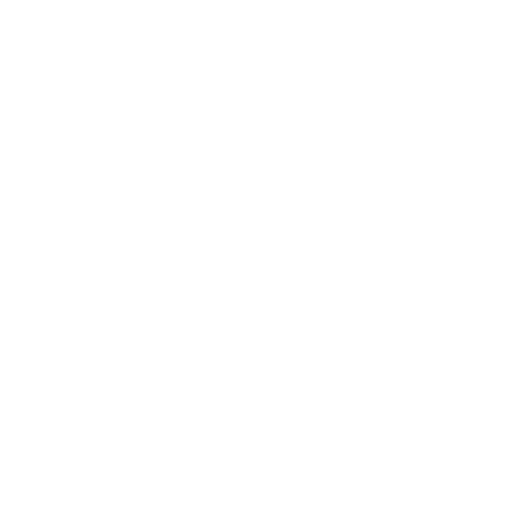
t = 0.00 s
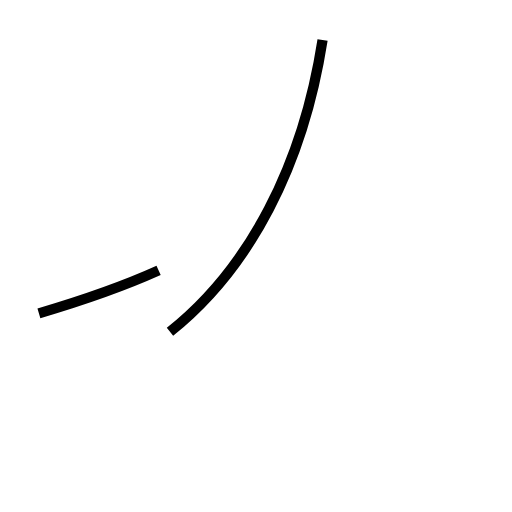
t = 1.36 s
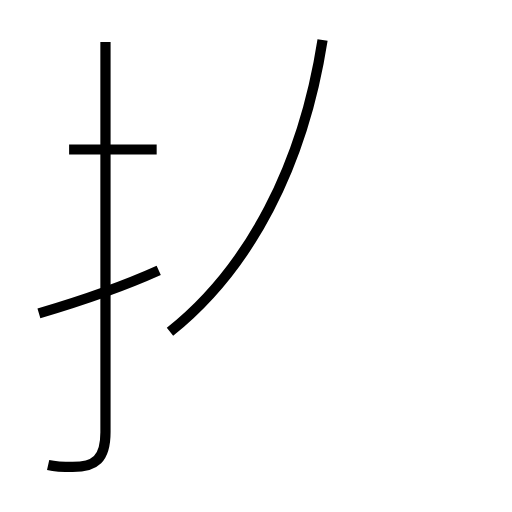
t = 3.00 s
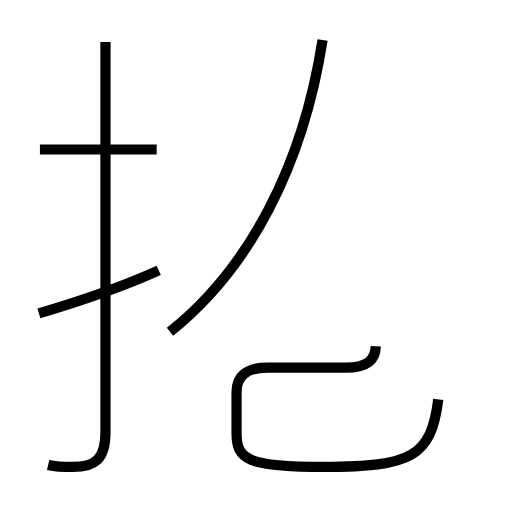
t = 4.45 s
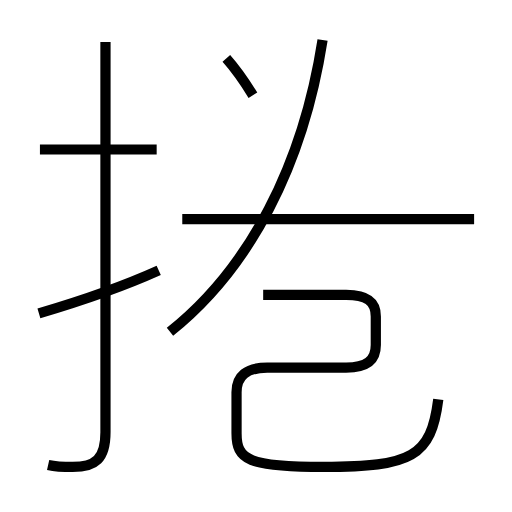
t = 5.89 s
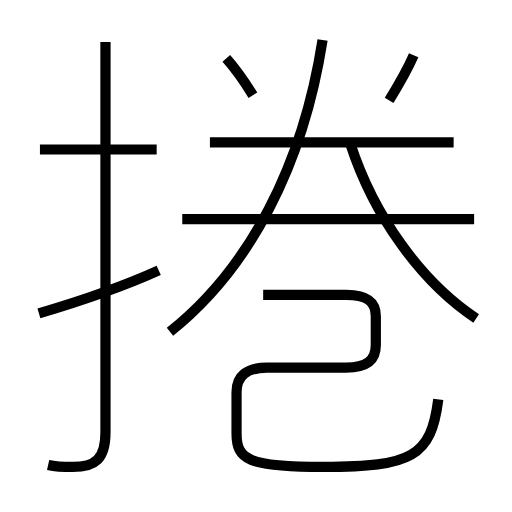
t = 7.40 s

The animated SVG that drew these frames (rendered in a browser with its animation timeline set to each time). Animation: 10 SMIL elements (animate=10); one cycle of 7.40 s.

<?xml version='1.0' encoding='utf-8'?>
<svg viewBox="0.0 -6.0 50.0 50.0" version="1.1" xmlns="http://www.w3.org/2000/svg"><rect x="-1000" y="-1000" width="2000" height="2000" stroke="white" fill="white" /><g style="fill:none;stroke:#000000;stroke-width:1"><path d="M 16.6 -11.6 C 24.4 -17.8 29.6 -27.9 31.5 -40.1 " transform="translate(0.0 38.0)" stroke-dasharray="32.90778526102763" stroke-dashoffset="32.90778526102763"><animate attributeName="stroke-dashoffset" from="32.90778526102763" to="0" dur="0.9872335578308288s" begin="0s" fill="freeze" /></path><path d="M 3.8 -13.4 C 8.2 -14.7 12.4 -16.2 15.5 -17.6 " transform="translate(0.0 38.0)" stroke-dasharray="12.439850017634697" stroke-dashoffset="12.439850017634697"><animate attributeName="stroke-dashoffset" from="12.439850017634697" to="0" dur="0.3731955005290409s" begin="0.9872335578308288s" fill="freeze" /></path><path d="M 4.7 1.4 C 5.6 1.6 6.5 1.6 7.1 1.6 C 9.3 1.6 10.3 0.8 10.3 -1.8 L 10.3 -39.9 " transform="translate(0.0 38.0)" stroke-dasharray="45.96794015228773" stroke-dashoffset="45.96794015228773"><animate attributeName="stroke-dashoffset" from="45.96794015228773" to="0" dur="1.3790382045686318s" begin="1.3604290583598697s" fill="freeze" /></path><path d="M 15.3 -29.4 L 3.9 -29.4 " transform="translate(0.0 38.0)" stroke-dasharray="11.4" stroke-dashoffset="11.4"><animate attributeName="stroke-dashoffset" from="11.4" to="0" dur="0.34199999999999997s" begin="2.7394672629285015s" fill="freeze" /></path><path d="M 42.8 -5.0 C 42.1 0.6 40.2 1.6 31.6 1.6 C 24.2 1.6 23.1 0.9 23.1 -1.7 L 23.1 -5.7 C 23.1 -7.3 24.1 -8.1 26.1 -8.1 L 33.8 -8.1 C 35.8 -8.1 36.7 -8.8 36.7 -10.3 L 36.7 -13.1 C 36.7 -14.6 35.8 -15.2 33.8 -15.2 L 25.7 -15.2 " transform="translate(0.0 38.0)" stroke-dasharray="60.61080756289671" stroke-dashoffset="60.61080756289671"><animate attributeName="stroke-dashoffset" from="60.61080756289671" to="0" dur="1.8183242268869013s" begin="3.0814672629285016s" fill="freeze" /></path><path d="M 46.3 -22.6 L 17.8 -22.6 " transform="translate(0.0 38.0)" stroke-dasharray="28.499999999999996" stroke-dashoffset="28.499999999999996"><animate attributeName="stroke-dashoffset" from="28.499999999999996" to="0" dur="0.8549999999999999s" begin="4.899791489815403s" fill="freeze" /></path><path d="M 24.7 -34.7 C 23.9 -36.0 22.9 -37.4 22.1 -38.3 " transform="translate(0.0 38.0)" stroke-dasharray="4.445568567637102" stroke-dashoffset="4.445568567637102"><animate attributeName="stroke-dashoffset" from="4.445568567637102" to="0" dur="0.13336705702911306s" begin="5.7547914898154024s" fill="freeze" /></path><path d="M 46.5 -12.9 C 41.1 -16.5 36.5 -22.9 34.2 -30.0 " transform="translate(0.0 38.0)" stroke-dasharray="21.43888391711169" stroke-dashoffset="21.43888391711169"><animate attributeName="stroke-dashoffset" from="21.43888391711169" to="0" dur="0.6431665175133506s" begin="5.888158546844515s" fill="freeze" /></path><path d="M 44.3 -30.1 L 20.5 -30.1 " transform="translate(0.0 38.0)" stroke-dasharray="23.799999999999997" stroke-dashoffset="23.799999999999997"><animate attributeName="stroke-dashoffset" from="23.799999999999997" to="0" dur="0.7139999999999999s" begin="6.5313250643578655s" fill="freeze" /></path><path d="M 38.0 -34.2 C 38.8 -35.5 39.7 -37.0 40.4 -38.6" transform="translate(0.0 38.0)" stroke-dasharray="5.0162050591029415" stroke-dashoffset="5.0162050591029415"><animate attributeName="stroke-dashoffset" from="5.0162050591029415" to="0" dur="0.15048615177308824s" begin="7.245325064357865s" fill="freeze" /></path></g></svg>
